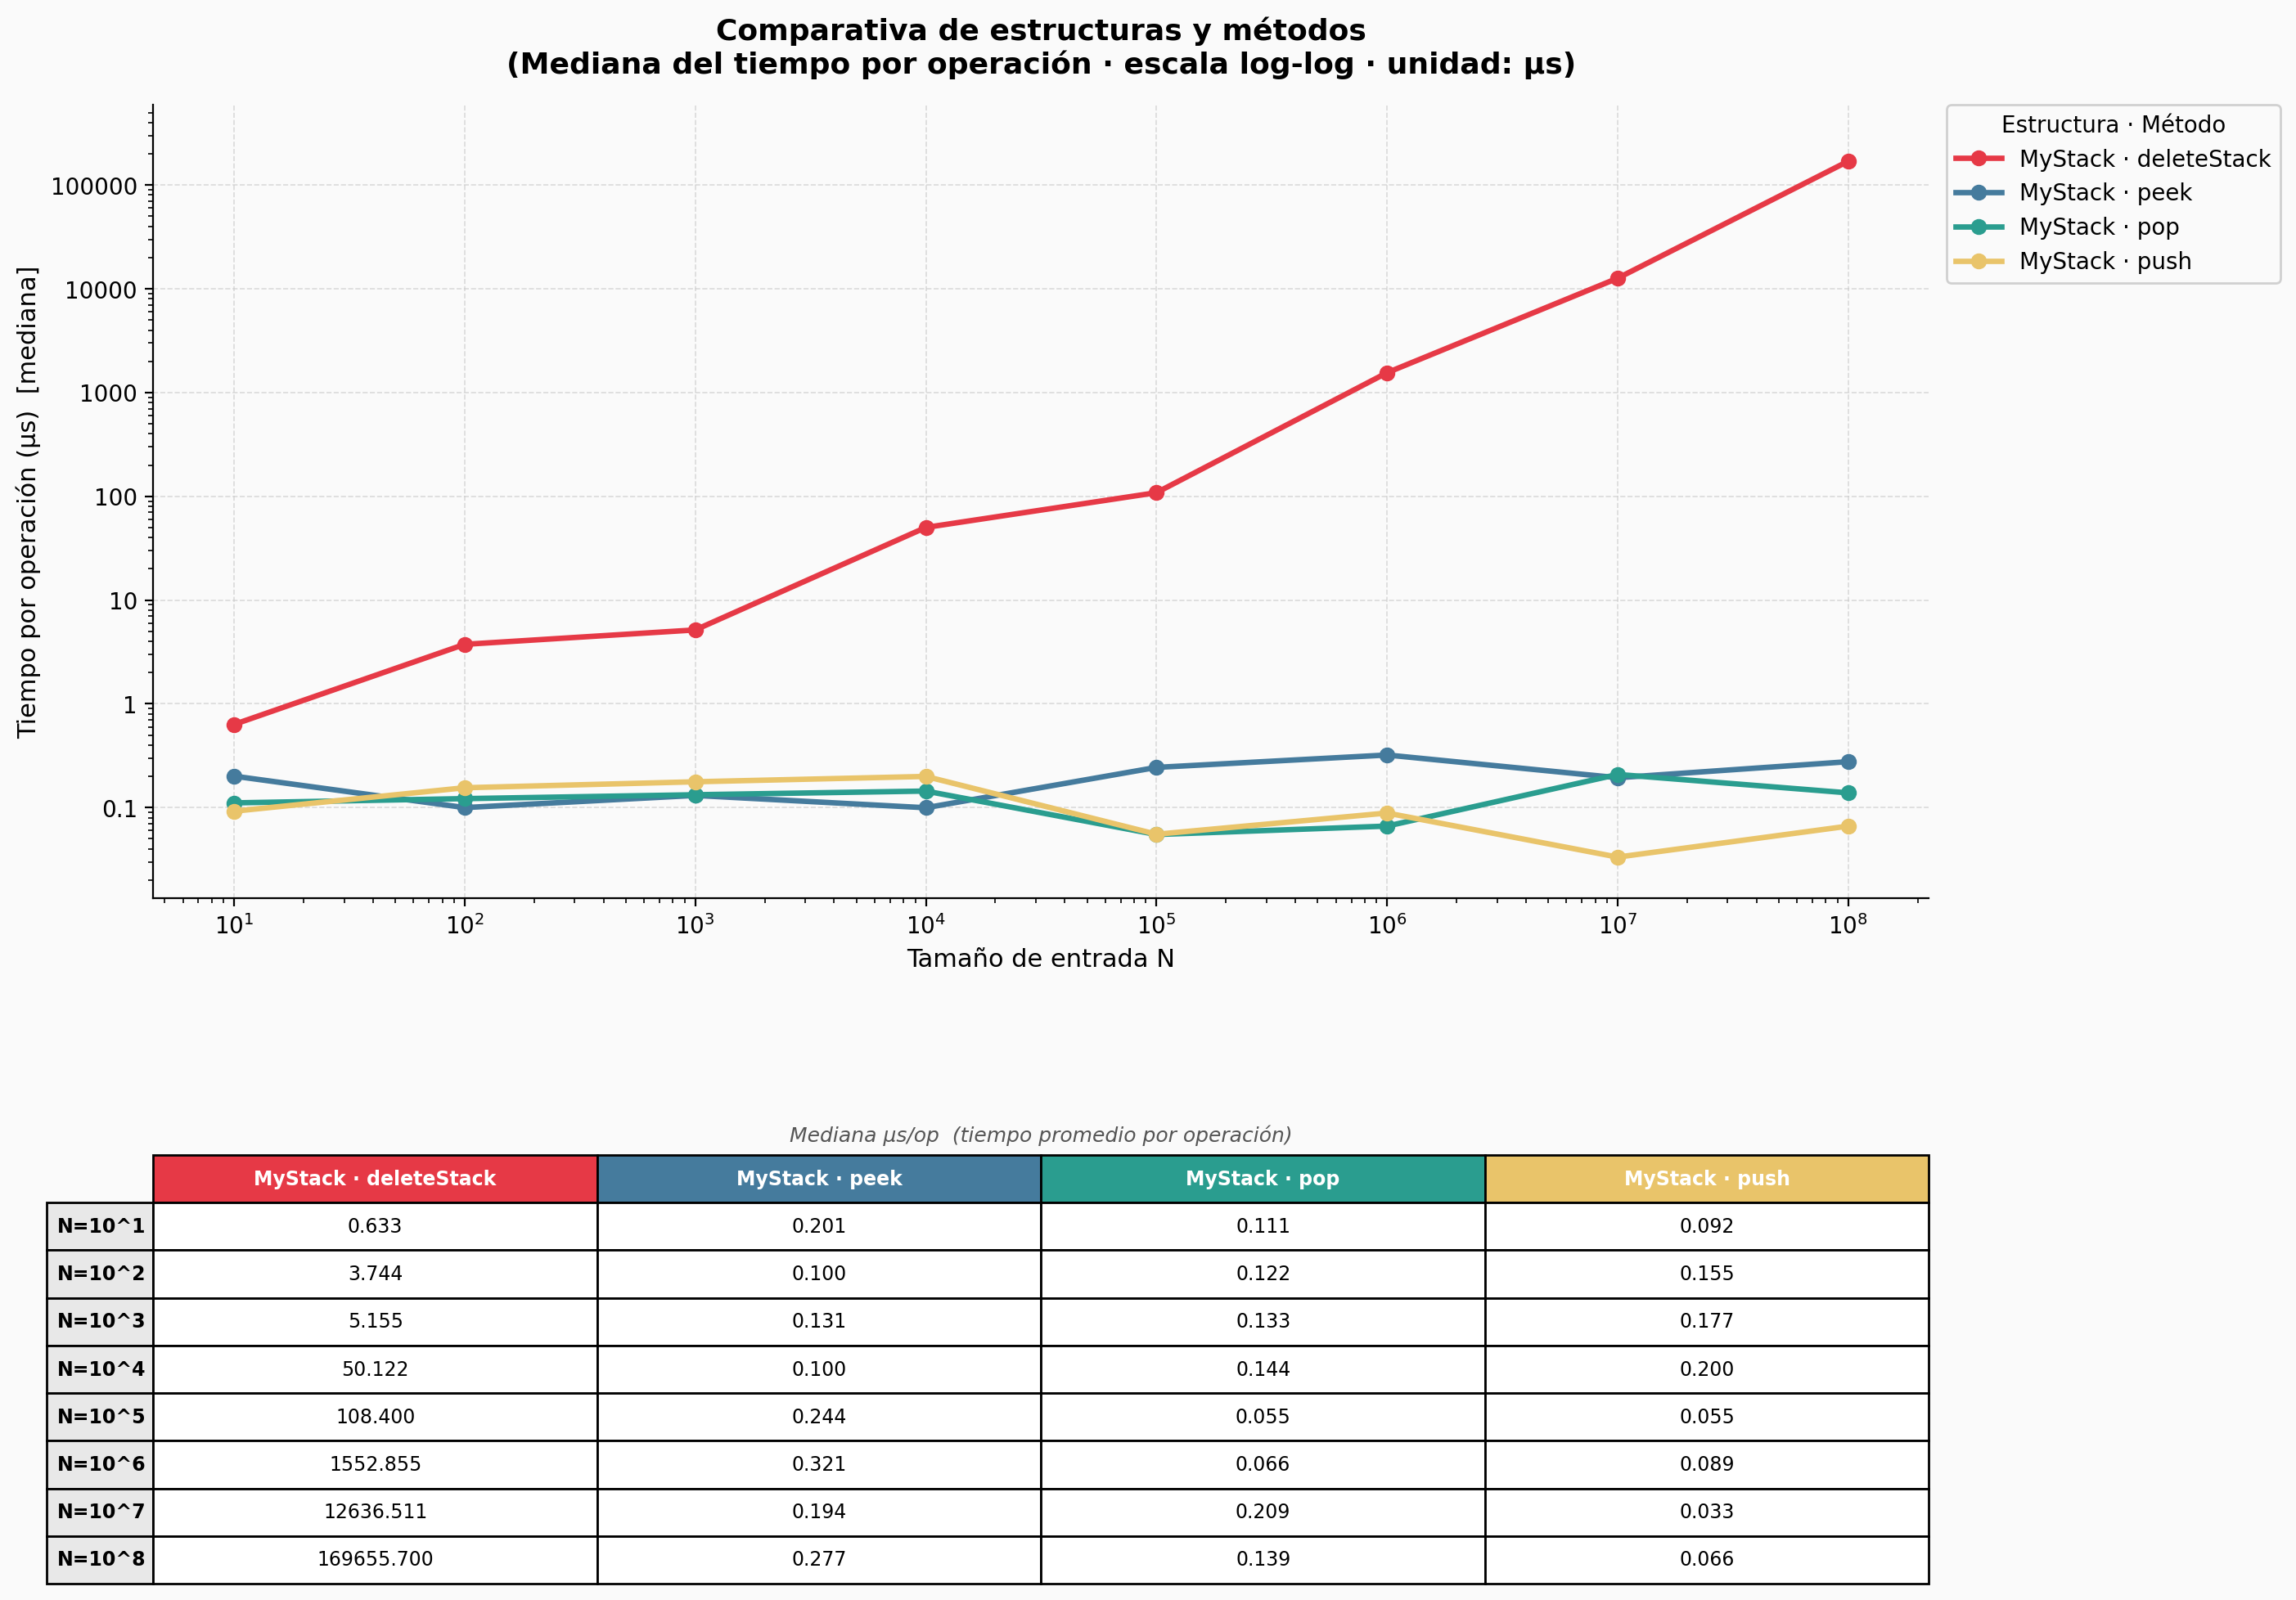

Data behind this chart, as committed beside it:
Estructura, Metodo, N, Run, Tiempo_ns
MyStack, push, 10, 0, 144.3
MyStack, push, 10, 1, 166.3
MyStack, push, 10, 2, 133.0
MyStack, push, 10, 3, 155.3
MyStack, push, 10, 4, 1933
MyStack, push, 100, 0, 244.0
MyStack, push, 100, 1, 233.0
MyStack, push, 100, 2, 199.3
MyStack, push, 100, 3, 222.0
MyStack, push, 100, 4, 177.3
MyStack, push, 1000, 0, 188.7
MyStack, push, 1000, 1, 210.7
MyStack, push, 1000, 2, 188.7
MyStack, push, 1000, 3, 210.7
MyStack, push, 1000, 4, 177.7
MyStack, push, 10000, 0, 199.3
MyStack, push, 10000, 1, 188.3
MyStack, push, 10000, 2, 210.7
MyStack, push, 10000, 3, 199.7
MyStack, push, 10000, 4, 533.3
MyStack, push, 100000, 0, 1489
MyStack, push, 100000, 1, 77.33
MyStack, push, 100000, 2, 66.33
MyStack, push, 100000, 3, 55.33
MyStack, push, 100000, 4, 33.0
MyStack, push, 1000000, 0, 44.33
MyStack, push, 1000000, 1, 77.33
MyStack, push, 1000000, 2, 511.0
MyStack, push, 1000000, 3, 77.33
MyStack, push, 1000000, 4, 88.33
MyStack, push, 10000000, 0, 66.33
MyStack, push, 10000000, 1, 55.33
MyStack, push, 10000000, 2, 44.33
MyStack, push, 10000000, 3, 88.33
MyStack, push, 10000000, 4, 88.67
MyStack, push, 100000000, 0, 477.7
MyStack, push, 100000000, 1, 77.33
MyStack, push, 100000000, 2, 44.0
MyStack, push, 100000000, 3, 77.33
MyStack, push, 100000000, 4, 22.0
MyStack, pop, 10, 0, 122.0
MyStack, pop, 10, 1, 133.0
MyStack, pop, 10, 2, 133.0
MyStack, pop, 10, 3, 133.0
MyStack, pop, 10, 4, 133.0
MyStack, pop, 100, 0, 133.0
MyStack, pop, 100, 1, 122.0
MyStack, pop, 100, 2, 122.0
MyStack, pop, 100, 3, 144.0
MyStack, pop, 100, 4, 133.0
MyStack, pop, 1000, 0, 155.3
MyStack, pop, 1000, 1, 144.3
MyStack, pop, 1000, 2, 122.0
MyStack, pop, 1000, 3, 144.3
MyStack, pop, 1000, 4, 111.0
MyStack, pop, 10000, 0, 188.7
MyStack, pop, 10000, 1, 222.0
MyStack, pop, 10000, 2, 155.3
MyStack, pop, 10000, 3, 133.3
MyStack, pop, 10000, 4, 144.3
... 100 more rows
